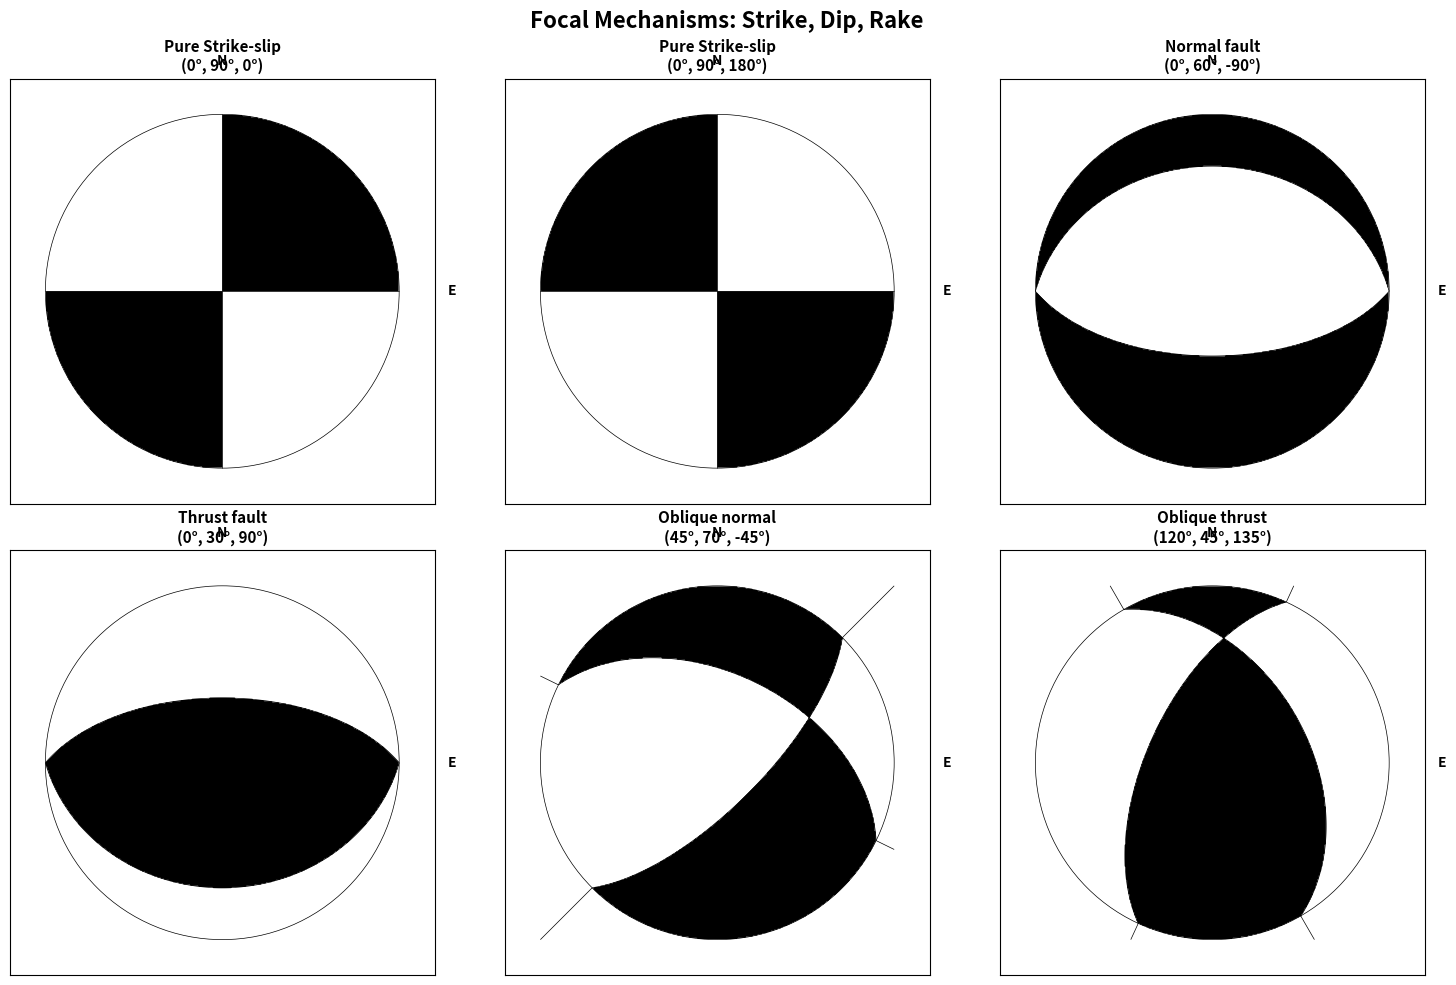
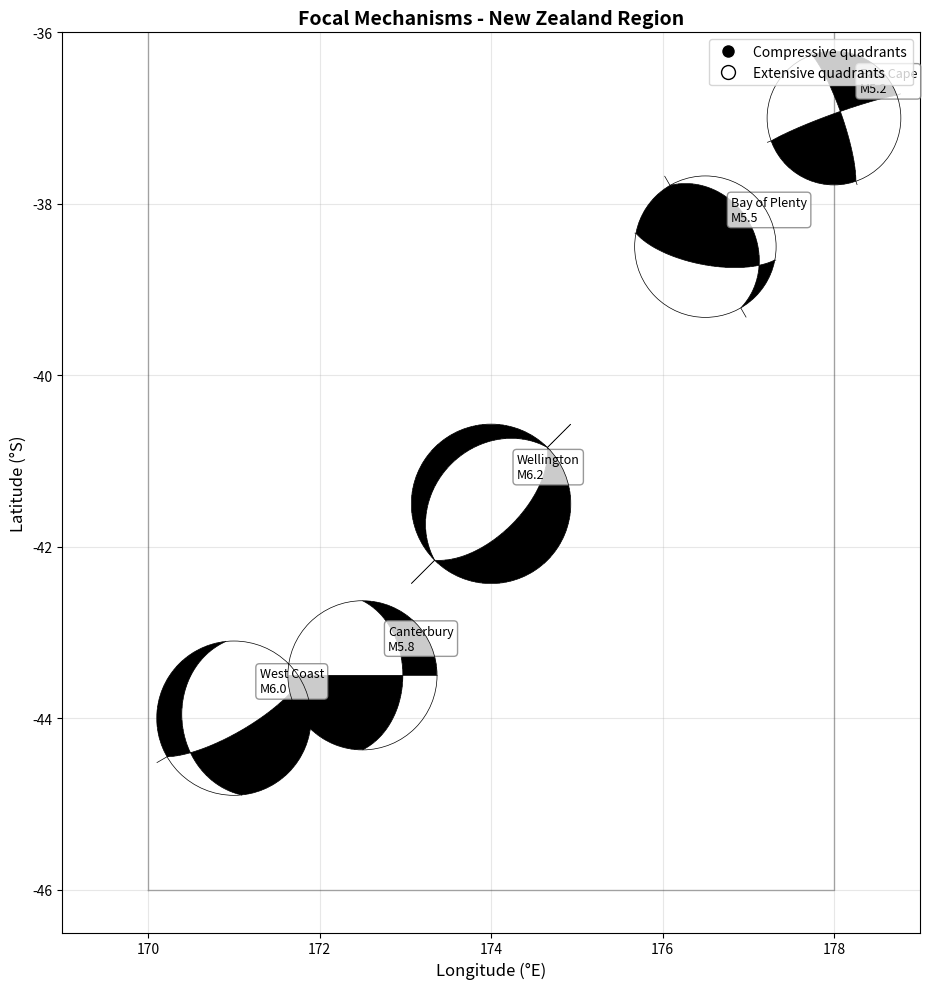
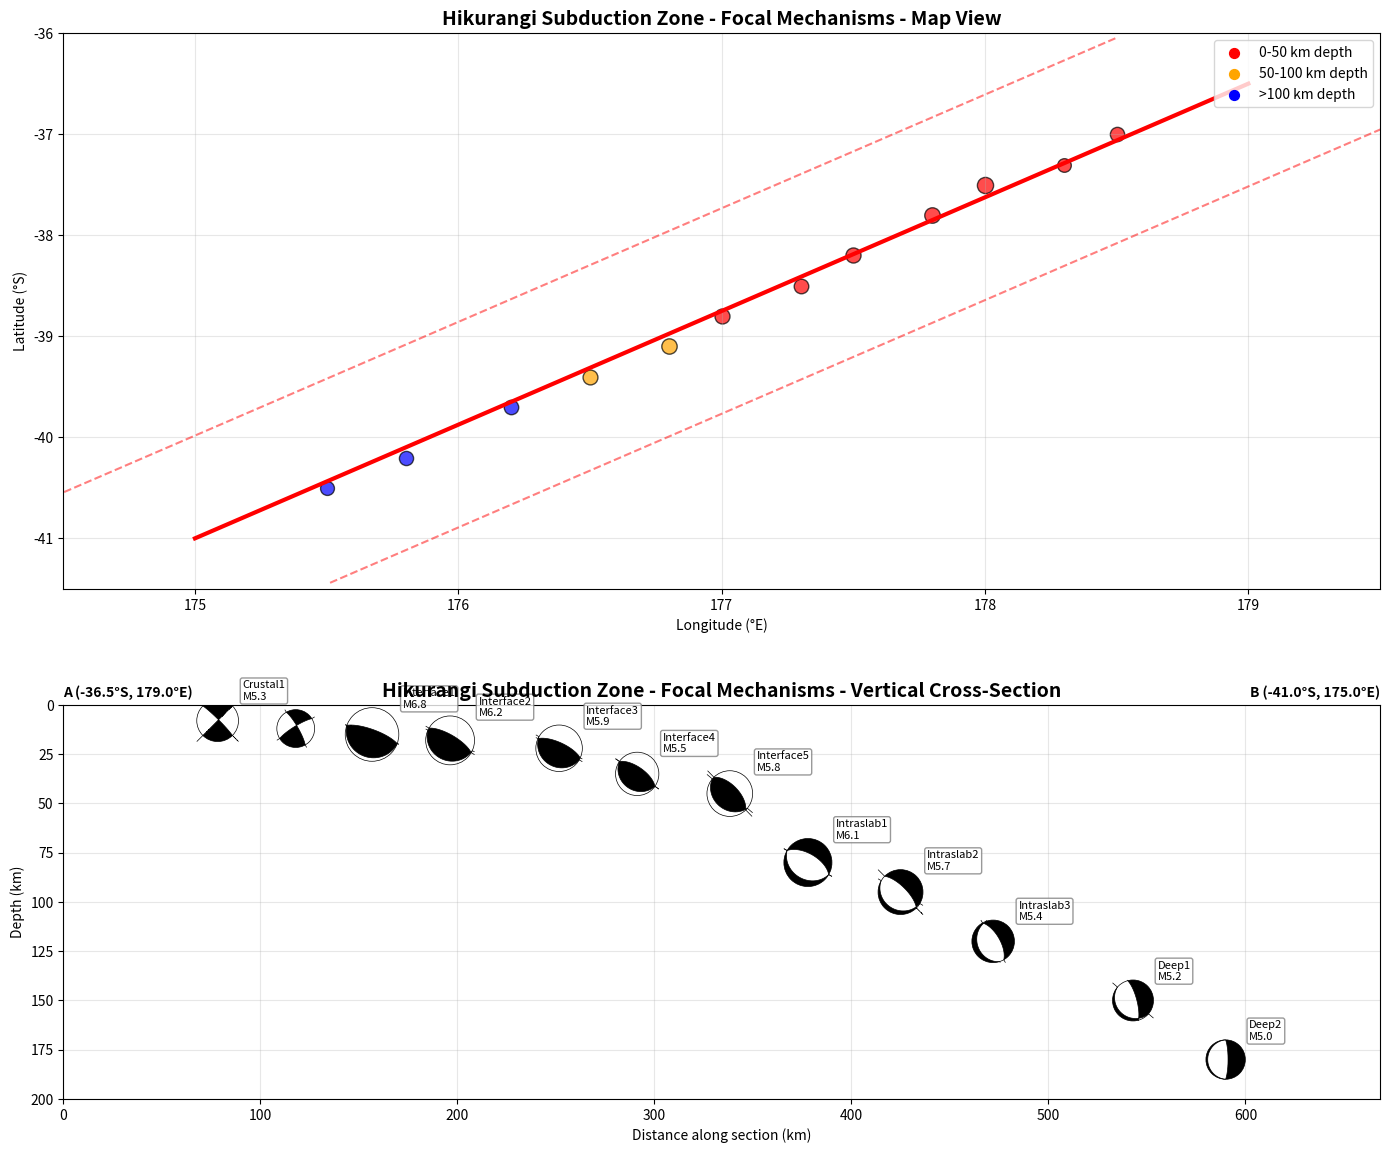

Reproduce these figures in Python, in order.
#!/usr/bin/env python3
"""
Basic focal mechanism plotting without ObsPy dependencies
Uses matplotlib and basic trigonometry to create beachball plots
"""

import numpy as np
import matplotlib.pyplot as plt
from matplotlib.patches import Circle, Wedge
import matplotlib.patches as patches


def strike_dip_rake_to_planes(strike, dip, rake):
    """
    Convert strike, dip, rake to nodal plane orientations
    This is a simplified calculation for visualization
    """
    # Convert to radians
    strike_rad = np.radians(strike)
    dip_rad = np.radians(dip)
    rake_rad = np.radians(rake)

    # Calculate auxiliary plane (simplified)
    # In reality, this involves more complex spherical trigonometry
    aux_strike = strike + 90
    if aux_strike >= 360:
        aux_strike -= 360

    aux_dip = 90 - dip
    aux_rake = 180 - rake

    return (strike, dip, rake), (aux_strike, aux_dip, aux_rake)


def plot_beachball(
    strike,
    dip,
    rake,
    ax=None,
    center=(0, 0),
    radius=1,
    compressive_color="black",
    extensive_color="white",
):
    """
    Plot a focal mechanism beachball with proper spherical projection
    Following Aki & Richards (1980) convention

    Parameters:
    -----------
    strike : float
        Strike angle in degrees (0-360), measured clockwise from North
    dip : float
        Dip angle in degrees (0-90)
    rake : float
        Rake angle in degrees (-180 to 180)
    ax : matplotlib axis
        Axis to plot on
    center : tuple
        Center coordinates (x, y)
    radius : float
        Radius of the beachball
    """
    if ax is None:
        fig, ax = plt.subplots(figsize=(6, 6))

    # Convert to radians
    phi = np.radians(strike)  # strike
    delta = np.radians(dip)   # dip
    lam = np.radians(rake)     # rake

    # Calculate fault plane normal vector (pointing up from lower hemisphere)
    # Using Aki & Richards (1980) convention
    # Coordinate system: x=North, y=East, z=Down
    n = np.array([
        -np.sin(delta) * np.sin(phi),   # North component
        np.sin(delta) * np.cos(phi),    # East component
        -np.cos(delta)                   # Down component
    ])

    # Calculate slip vector on fault plane
    # Coordinate system: x=North, y=East, z=Down
    # Slip vector = rake direction along the fault plane
    # Using Aki & Richards formulation
    s = np.array([
        np.cos(lam) * np.cos(phi) + np.sin(lam) * np.cos(delta) * np.sin(phi),   # North
        np.cos(lam) * np.sin(phi) - np.sin(lam) * np.cos(delta) * np.cos(phi),   # East
        -np.sin(lam) * np.sin(delta)                                               # Down
    ])

    # Calculate P and T axes (principal axes)
    # P-axis (compression) and T-axis (tension)
    p_axis = (n + s) / np.linalg.norm(n + s)
    t_axis = (n - s) / np.linalg.norm(n - s)

    # Create a grid for the beachball
    npoints = 300
    x_grid = np.linspace(-1, 1, npoints)
    y_grid = np.linspace(-1, 1, npoints)
    X, Y = np.meshgrid(x_grid, y_grid)

    # Mask points outside the unit circle
    R = np.sqrt(X**2 + Y**2)
    mask = R <= 1.0

    # Convert from 2D projection back to 3D sphere (equal-area Schmidt projection)
    # For lower hemisphere projection
    r = np.sqrt(X**2 + Y**2)
    r_safe = np.where(mask, r, 1.0)

    # Equal-area (Schmidt) projection - most common for focal mechanisms
    # Convert (x,y) to point on lower hemisphere
    theta_point = np.arctan2(Y, X)  # azimuth on projection

    # For equal-area projection: r = sqrt(2) * sin(incidence/2)
    # where incidence is angle from downward vertical
    incidence = 2 * np.arcsin(r_safe / np.sqrt(2))
    incidence = np.where(incidence > np.pi/2, np.pi/2, incidence)

    # Convert to Cartesian coordinates on unit sphere (lower hemisphere)
    # x = North, y = East, z = Down
    # theta_point is azimuth measured from +X axis (right/East in plot) counter-clockwise
    # We need: x=North (up in plot), y=East (right in plot)
    # So: North = sin(incidence) * cos(theta_point), East = sin(incidence) * sin(theta_point)
    x_sphere = np.sin(incidence) * np.cos(theta_point)   # North component (up in plot)
    y_sphere = np.sin(incidence) * np.sin(theta_point)   # East component (right in plot)
    z_sphere = -np.cos(incidence)                         # Down component

    # Stack into array for easier computation
    points = np.stack([x_sphere, y_sphere, z_sphere], axis=-1)

    # Determine compression vs extension by testing which side of fault plane
    # Dot product with normal gives sign
    # For each point, we need to determine if it's in compression or extension quadrant
    # This is done by checking the sign of the dot product with both nodal planes

    dot_n = x_sphere * n[0] + y_sphere * n[1] + z_sphere * n[2]
    dot_s = x_sphere * s[0] + y_sphere * s[1] + z_sphere * s[2]

    # Compression occurs where both dot products have the same sign
    compression = ((dot_n * dot_s) > 0) & mask

    # Fill the background with white (extension)
    background = Circle(center, radius, facecolor=extensive_color,
                       edgecolor='none', zorder=1)
    ax.add_patch(background)

    # Plot compression quadrants in black
    ax.contourf(X*radius + center[0], Y*radius + center[1],
                compression.astype(float),
                levels=[0.5, 1.5], colors=[compressive_color],
                antialiased=True, zorder=2)

    # Draw nodal planes (where dot product is zero)
    ax.contour(X*radius + center[0], Y*radius + center[1],
               dot_n, levels=[0], colors='black', linewidths=0.5, zorder=3)
    ax.contour(X*radius + center[0], Y*radius + center[1],
               dot_s, levels=[0], colors='black', linewidths=0.5, zorder=3)

    # Draw outer circle
    circle = Circle(center, radius, fill=False, edgecolor="black",
                   linewidth=0.5, zorder=4)
    ax.add_patch(circle)

    # Set equal aspect ratio and limits
    ax.set_xlim(center[0] - radius * 1.2, center[0] + radius * 1.2)
    ax.set_ylim(center[1] - radius * 1.2, center[1] + radius * 1.2)
    ax.set_aspect("equal")

    return ax


def plot_multiple_mechanisms():
    """
    Create a figure showing different types of focal mechanisms
    """
    mechanisms = [
        (0, 90, 0, "Pure Strike-slip\n(0°, 90°, 0°)"),
        (0, 90, 180, "Pure Strike-slip\n(0°, 90°, 180°)"),
        (0, 60, -90, "Normal fault\n(0°, 60°, -90°)"),
        (0, 30, 90, "Thrust fault\n(0°, 30°, 90°)"),
        (45, 70, -45, "Oblique normal\n(45°, 70°, -45°)"),
        (120, 45, 135, "Oblique thrust\n(120°, 45°, 135°)"),
    ]

    fig, axes = plt.subplots(2, 3, figsize=(15, 10))
    fig.suptitle("Focal Mechanisms: Strike, Dip, Rake", fontsize=16, fontweight="bold")

    for i, (strike, dip, rake, title) in enumerate(mechanisms):
        row = i // 3
        col = i % 3
        ax = axes[row, col]

        plot_beachball(strike, dip, rake, ax, center=(0, 0), radius=1)
        ax.set_title(title, fontsize=11, fontweight="bold")
        ax.set_xticks([])
        ax.set_yticks([])

        # Add compass directions
        ax.text(0, 1.3, "N", ha="center", va="center", fontsize=10, fontweight="bold")
        ax.text(1.3, 0, "E", ha="center", va="center", fontsize=10, fontweight="bold")

    plt.tight_layout()
    plt.savefig("focal_mechanisms_basic.png", dpi=300, bbox_inches="tight")
    plt.show()

    return fig


def plot_mechanism_map():
    """
    Plot focal mechanisms on a simple map
    """
    # Sample earthquake data for New Zealand region
    earthquakes = [
        # (lon, lat, strike, dip, rake, magnitude, name)
        (174.0, -41.5, 45, 60, -90, 6.2, "Wellington"),
        (172.5, -43.5, 90, 45, 180, 5.8, "Canterbury"),
        (176.5, -38.5, 120, 30, 45, 5.5, "Bay of Plenty"),
        (171.0, -44.0, 30, 75, -120, 6.0, "West Coast"),
        (178.0, -37.0, 200, 85, 10, 5.2, "East Cape"),
    ]

    fig, ax = plt.subplots(figsize=(12, 10))

    # Plot coastline (simplified New Zealand outline)
    # This is just for illustration - use real coastline data for production
    ax.plot(
        [170, 178, 178, 170, 170],
        [-46, -46, -34, -34, -46],
        "k-",
        linewidth=1,
        alpha=0.3,
    )

    for lon, lat, strike, dip, rake, mag, name in earthquakes:
        # Scale mechanism size by magnitude
        radius = mag * 0.15

        # Plot the focal mechanism
        plot_beachball(strike, dip, rake, ax, center=(lon, lat), radius=radius)

        # Add earthquake info
        ax.text(
            lon + 0.3,
            lat + 0.3,
            f"{name}\nM{mag}",
            fontsize=9,
            bbox=dict(
                boxstyle="round,pad=0.3", facecolor="white", alpha=0.8, edgecolor="gray"
            ),
        )

    ax.set_xlim(169, 179)
    ax.set_ylim(-46.5, -36)
    ax.set_xlabel("Longitude (°E)", fontsize=12)
    ax.set_ylabel("Latitude (°S)", fontsize=12)
    ax.set_title(
        "Focal Mechanisms - New Zealand Region", fontsize=14, fontweight="bold"
    )
    ax.grid(True, alpha=0.3)
    ax.set_aspect("equal")

    # Add legend
    legend_elements = [
        plt.Line2D(
            [0],
            [0],
            marker="o",
            color="w",
            markerfacecolor="black",
            markersize=10,
            label="Compressive quadrants",
        ),
        plt.Line2D(
            [0],
            [0],
            marker="o",
            color="w",
            markerfacecolor="white",
            markeredgecolor="black",
            markersize=10,
            label="Extensive quadrants",
        ),
    ]
    ax.legend(handles=legend_elements, loc="upper right")

    plt.tight_layout()
    plt.savefig("focal_mechanisms_map_basic.png", dpi=300, bbox_inches="tight")
    plt.show()

    return fig


def plot_cross_section(
    earthquakes,
    section_start,
    section_end,
    section_width=50,
    max_depth=200,
    title="Focal Mechanisms - Vertical Cross-Section",
):
    """
    Plot focal mechanisms on a vertical cross-section

    Parameters:
    -----------
    earthquakes : list
        List of tuples (lon, lat, depth, strike, dip, rake, magnitude, name)
    section_start : tuple
        (lon, lat) coordinates of section start point
    section_end : tuple
        (lon, lat) coordinates of section end point
    section_width : float
        Width of the cross-section in km (earthquakes within this distance)
    max_depth : float
        Maximum depth to display in km
    title : str
        Title for the plot
    """
    import math

    fig, (ax_map, ax_section) = plt.subplots(2, 1, figsize=(14, 12))

    # Calculate section parameters
    start_lon, start_lat = section_start
    end_lon, end_lat = section_end

    # Calculate section length and azimuth
    section_length = (
        math.sqrt((end_lon - start_lon) ** 2 + (end_lat - start_lat) ** 2) * 111
    )  # Approximate km
    section_azimuth = math.atan2(end_lon - start_lon, end_lat - start_lat)

    # === TOP PANEL: Map view ===
    ax_map.set_title(f"{title} - Map View", fontsize=14, fontweight="bold")

    # Plot section line
    ax_map.plot(
        [start_lon, end_lon],
        [start_lat, end_lat],
        "r-",
        linewidth=3,
        label="Cross-section line",
    )

    # Add section width bounds (simplified)
    width_offset = section_width / 111  # Convert km to degrees (approximate)
    perp_azimuth = section_azimuth + math.pi / 2

    # Plot section bounds
    bound1_start = (
        start_lon + width_offset * math.sin(perp_azimuth),
        start_lat + width_offset * math.cos(perp_azimuth),
    )
    bound1_end = (
        end_lon + width_offset * math.sin(perp_azimuth),
        end_lat + width_offset * math.cos(perp_azimuth),
    )
    bound2_start = (
        start_lon - width_offset * math.sin(perp_azimuth),
        start_lat - width_offset * math.cos(perp_azimuth),
    )
    bound2_end = (
        end_lon - width_offset * math.sin(perp_azimuth),
        end_lat - width_offset * math.cos(perp_azimuth),
    )

    ax_map.plot(
        [bound1_start[0], bound1_end[0]],
        [bound1_start[1], bound1_end[1]],
        "r--",
        alpha=0.5,
    )
    ax_map.plot(
        [bound2_start[0], bound2_end[0]],
        [bound2_start[1], bound2_end[1]],
        "r--",
        alpha=0.5,
    )

    # Plot earthquakes on map
    selected_earthquakes = []

    for eq in earthquakes:
        lon, lat, depth, strike, dip, rake, mag, name = eq

        # Calculate distance from earthquake to section line
        # Simplified distance calculation
        dist_to_line = abs(
            (end_lon - start_lon) * (start_lat - lat)
            - (start_lon - lon) * (end_lat - start_lat)
        ) / math.sqrt((end_lon - start_lon) ** 2 + (end_lat - start_lat) ** 2)
        dist_to_line *= 111  # Convert to km

        # Color code by depth
        if depth <= 50:
            color = "red"
        elif depth <= 100:
            color = "orange"
        else:
            color = "blue"

        # Plot earthquake location
        ax_map.scatter(lon, lat, c=color, s=mag * 20, alpha=0.7, edgecolors="black")

        # Select earthquakes within section width
        if dist_to_line <= section_width:
            # Calculate distance along section
            along_section = (
                (lon - start_lon) * (end_lon - start_lon)
                + (lat - start_lat) * (end_lat - start_lat)
            ) / ((end_lon - start_lon) ** 2 + (end_lat - start_lat) ** 2)
            distance_along = along_section * section_length

            selected_earthquakes.append(
                (distance_along, depth, strike, dip, rake, mag, name, color)
            )

    # Set map extent
    all_lons = [eq[0] for eq in earthquakes] + [start_lon, end_lon]
    all_lats = [eq[1] for eq in earthquakes] + [start_lat, end_lat]
    margin = 0.5
    ax_map.set_xlim(min(all_lons) - margin, max(all_lons) + margin)
    ax_map.set_ylim(min(all_lats) - margin, max(all_lats) + margin)
    ax_map.set_xlabel("Longitude (°E)")
    ax_map.set_ylabel("Latitude (°S)")
    ax_map.grid(True, alpha=0.3)
    ax_map.legend()

    # Add depth legend for map
    legend_elements = [
        plt.scatter([], [], c="red", s=50, label="0-50 km depth"),
        plt.scatter([], [], c="orange", s=50, label="50-100 km depth"),
        plt.scatter([], [], c="blue", s=50, label=">100 km depth"),
    ]
    ax_map.legend(handles=legend_elements, loc="upper right")

    # === BOTTOM PANEL: Cross-section ===
    ax_section.set_title(
        f"{title} - Vertical Cross-Section", fontsize=14, fontweight="bold"
    )

    # Plot focal mechanisms on cross-section
    for dist_along, depth, strike, dip, rake, mag, name, color in selected_earthquakes:
        # Scale mechanism size by magnitude
        radius = mag * 2  # Adjust scaling as needed

        # Plot focal mechanism at (distance, depth) coordinates
        plot_beachball(
            strike, dip, rake, ax_section, center=(dist_along, depth), radius=radius
        )

        # Add earthquake label
        if mag >= 5.0:  # Only label larger earthquakes to avoid clutter
            ax_section.text(
                dist_along + radius + 2,
                depth - radius,
                f"{name}\nM{mag}",
                fontsize=8,
                bbox=dict(
                    boxstyle="round,pad=0.2",
                    facecolor="white",
                    alpha=0.8,
                    edgecolor="gray",
                ),
            )

    # Set cross-section axes
    ax_section.set_xlim(0, section_length)
    ax_section.set_ylim(max_depth, 0)  # Depth increases downward
    ax_section.set_xlabel("Distance along section (km)")
    ax_section.set_ylabel("Depth (km)")
    ax_section.grid(True, alpha=0.3)

    # Add section endpoints labels
    ax_section.text(
        0,
        -10,
        f"A ({start_lat:.1f}°S, {start_lon:.1f}°E)",
        ha="left",
        va="top",
        fontweight="bold",
    )
    ax_section.text(
        section_length,
        -10,
        f"B ({end_lat:.1f}°S, {end_lon:.1f}°E)",
        ha="right",
        va="top",
        fontweight="bold",
    )

    plt.tight_layout()
    plt.savefig("focal_mechanisms_cross_section.png", dpi=300, bbox_inches="tight")
    plt.show()

    return fig


def example_subduction_zone_cross_section():
    """
    Example showing focal mechanisms in a subduction zone cross-section
    """
    # Sample subduction zone earthquake data (Hikurangi subduction zone, NZ)
    # (lon, lat, depth, strike, dip, rake, magnitude, name)
    subduction_earthquakes = [
        # Shallow interface events
        (178.0, -37.5, 15, 200, 15, 90, 6.8, "Interface1"),
        (177.8, -37.8, 18, 205, 18, 85, 6.2, "Interface2"),
        (177.5, -38.2, 22, 210, 20, 95, 5.9, "Interface3"),
        # Intermediate depth events
        (177.3, -38.5, 35, 215, 25, 90, 5.5, "Interface4"),
        (177.0, -38.8, 45, 220, 30, 85, 5.8, "Interface5"),
        # Intraslab events (normal faulting within slab)
        (176.8, -39.1, 80, 30, 60, -90, 6.1, "Intraslab1"),
        (176.5, -39.4, 95, 45, 70, -85, 5.7, "Intraslab2"),
        (176.2, -39.7, 120, 60, 65, -95, 5.4, "Intraslab3"),
        # Deep intraslab events
        (175.8, -40.2, 150, 75, 75, -80, 5.2, "Deep1"),
        (175.5, -40.5, 180, 90, 80, -90, 5.0, "Deep2"),
        # Upper plate events (crustal)
        (178.5, -37.0, 8, 45, 85, 0, 5.3, "Crustal1"),
        (178.3, -37.3, 12, 60, 80, 10, 4.8, "Crustal2"),
    ]

    # Define cross-section from offshore to onshore (perpendicular to trench)
    section_start = (179.0, -36.5)  # Offshore start
    section_end = (175.0, -41.0)  # Onshore end

    print("\n=== Subduction Zone Cross-Section Example ===")

    fig = plot_cross_section(
        subduction_earthquakes,
        section_start,
        section_end,
        section_width=75,  # 75 km width
        max_depth=200,
        title="Hikurangi Subduction Zone - Focal Mechanisms",
    )

    print("✓ Subduction zone cross-section created")
    print("This shows:")
    print("  • Interface thrust events (shallow)")
    print("  • Intraslab normal events (intermediate/deep)")
    print("  • Upper plate crustal events")

    return fig


def main():
    """
    Run focal mechanism plotting examples
    """
    print("Basic Focal Mechanism Plotting")
    print("=" * 50)
    print("Creating examples of focal mechanism plots...")

    # Plot different mechanism types
    plot_multiple_mechanisms()
    print("✓ Multiple mechanism types plotted")

    # Plot mechanisms on map
    plot_mechanism_map()
    print("✓ Map with focal mechanisms created")

    # Plot cross-section example
    example_subduction_zone_cross_section()

    print("\n" + "=" * 50)
    print("Understanding Focal Mechanisms:")
    print("• Black areas: Compressive quadrants")
    print("• White areas: Extensive quadrants")
    print("• Lines: Nodal planes (possible fault orientations)")
    print("\nParameters:")
    print("• Strike: Azimuth of fault line (0-360°)")
    print("• Dip: Inclination from horizontal (0-90°)")
    print("• Rake: Slip direction on fault (-180° to +180°)")
    print("  - Normal faulting: -90° ± 30°")
    print("  - Strike-slip: 0° or ±180° ± 30°")
    print("  - Thrust faulting: +90° ± 30°")

    print("\nNote: These are simplified beachballs.")
    print("For accurate focal mechanisms, use ObsPy when available:")
    print("conda install obspy")


if __name__ == "__main__":
    main()
